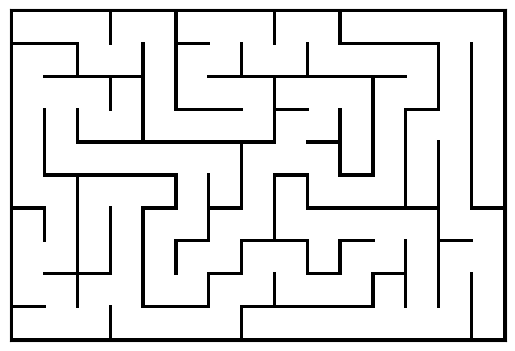

Reproduce this figure in Python.
#!/usr/bin/env python3
# -*- coding: utf-8 -*-
"""
Created on Sat Nov 17 19:40:06 2018

@author: costalongam
"""

import random
import numpy as np
import matplotlib.pyplot as plt

class Cell(object):
    """ 
    A cell object as an element of a maze
    
    Parameters
    ----------
    
    i: int
        row position in maze
    j: int
        column position in maze
    """
    def __init__(self, i, j):
        self.i, self.j = i, j
        self.walls = {'top':True, 'bottom':True, 'left':True, 'right':True}
        self.visited = False
    
    def break_wall(self, other):
        """ 
        Break the wall between cell self and cell other
        
        Parameters
        ----------
        
        other: Cell object
            row position in maze
        """
        if self.i == other.i:
            if self.j < other.j:
                self.walls['right'] = False
                other.walls['left'] = False
            elif self.j > other.j:
                self.walls['left'] = False
                other.walls['right'] = False
            else:
                raise ValueError('Can break a wall only between two neighboring cells')
        elif self.j == other.j:
            if self.i < other.i:
                self.walls['bottom'] = False
                other.walls['top'] = False
            elif self.i > other.i:
                self.walls['top'] = False
                other.walls['bottom'] = False
            else:
                raise ValueError('Can break a wall only between two neighboring cells')
        else:
            raise ValueError('Can break a wall only between two neighboring cells')
            
    def __repr__(self):
        return 'cell at ({0}, {1})'.format(self.i, self.j)
    
    def __eq__(self, other):
        return self.i == other.i and self.j == other.j
    
    def __hash__(self):
        return hash((self.i, self.j))


class Maze(object):
    """ 
    Creates a p-rows and q-columns maze, starting from cell located at i0, j0
    
    Parameters
    ----------
    
    p: int
        number of rows of the maze
    q: int
        number of columns of the maze
    method: str
        algorithm for maze generation. Possible values: dfs (depth first search), 
        prim
        Default: dfs
    i0: int
        row-coordinate of the starting point for maze construction
        Default: 0
    j0: int
        column-coordinate of the starting point for maze construction
        Default: 0
    """
    def __init__(self, p, q, method='dfs', i0=0, j0=0):
        self.p, self.q = p, q
        self.i0, self.j0 = i0, j0
        self.method = method
        self.maze_map = [[Cell(i, j) for j in range(q)] for i in range(p)]
        self.make(method)
        
    def make(self, method):
        """ 
        Build the maze using algorithm method 
        
        Parameters
        ----------
        
        method: str
            algorithm for maze generation. Possible values: dfs (depth first search), 
            prim
        """
        if method == 'dfs':
            cell_stack = [self.maze_map[self.i0][self.j0]]
            nv = 1
            N = self.p * self.q
            while nv < N:
                neighbours = self.get_neighbours(cell_stack[-1], kind='unvisited')
                if not neighbours:
                    cell_stack.pop()
                    continue
                cell_stack.append(random.choice(neighbours))
                Cell.break_wall(cell_stack[-2], cell_stack[-1])
                nv += 1
        elif method == 'prim':
            current_cell = self.maze_map[self.i0][self.j0]
            current_cell.visited = True
            cell_stack = self.get_neighbours(current_cell)
            next_cell = random.choice(cell_stack)
            Cell.break_wall(current_cell, next_cell)
            next_cell.visited = True
            cell_stack = list(set(cell_stack).union(self.get_neighbours(next_cell, kind='unvisited')))
            cell_stack.remove(next_cell)
            while cell_stack:
                next_cell = random.choice(cell_stack)
                next_cell.visited = True
                valid_neighbours = [c for c in self.get_neighbours(next_cell) if c.visited]
                if valid_neighbours:
                    other_cell = random.choice(valid_neighbours)
                    Cell.break_wall(next_cell, other_cell)
                    cell_stack = list(set(cell_stack).union(self.get_neighbours(next_cell, kind='unvisited')))
                cell_stack.remove(next_cell)
        else:
            raise ValueError('{0} is an unknow/unsupported method for maze generation'.format(method))
            
    def get_neighbours(self, cell, kind='all'):
        """ 
        Returns the unvisited neighbours of a cell
        
        Parameters
        ----------
        
        cell: Cell object
            cell of interest
            
        Returns
        ----------
        
        list of cell object corresponding to unvisited neighbours
        """
        delta = [(-1,0), (1,0), (0,1), (0,-1)]
        neighbours = []
        for di, dj in delta:
            i2, j2 = cell.i + di, cell.j + dj
            if (0 <= i2 < self.p) and (0 <= j2 < self.q):
                neighbour = self.maze_map[i2][j2]
                if kind == 'all':
                    neighbours.append(neighbour)
                elif kind == 'unvisited':
                    if all(neighbour.walls.values()):
                        neighbours.append(neighbour)
                elif kind == 'visited':
                    if not all(neighbour.walls.values()):
                        neighbours.append(neighbour)
        return neighbours
    
    def get_image(self):
        """ Returns an image of the maze """
        im = np.ones((10*self.p + 1, 10*self.q + 1))
        for i in range(self.p):
            for j in range(self.q):
                if self.maze_map[i][j].walls['top']:
                    im[10*i, 10*j:(10*(j + 1) + 1)] = 0
                if self.maze_map[i][j].walls['left']:
                    im[10*i:(10*(i + 1) + 1), 10*j] = 0
        im[10*self.p, :] = 0
        im[:, 10*self.q] = 0
        return im
    
    def plot(self):
        """ Dsplay the maze in a matplotlib figure """
        fig, ax = plt.subplots()
        ax.imshow(self.get_image(), cmap='gray')
        ax.tick_params(axis='both', bottom=False, top=False, labelbottom =False, 
                       left=False, right=False, labeltop =False, 
                       labelright =False, labelleft =False)
        fig.show()
        
    def __str__(self):
        maze_rows = ['-' * self.q*2]
        for i in range(self.p):
            maze_row = ['|']
            for j in range(self.q):
                if self.maze_map[i][j].walls['right']:
                    maze_row.append(' |')
                else:
                    maze_row.append('  ')
            maze_rows.append(''.join(maze_row))
            maze_row = ['|']
            for j in range(self.q):
                if self.maze_map[i][j].walls['bottom']:
                    maze_row.append('-+')
                else:
                    maze_row.append(' +')
            maze_rows.append(''.join(maze_row))
        return '\n'.join(maze_rows)
    
    def __repr__(self):
        return '{0} x {1} maze'.format(self.p, self.q)


if __name__ == "__main__":
    m = Maze(10, 15, method='dfs')
    print(m)
    m.plot()
